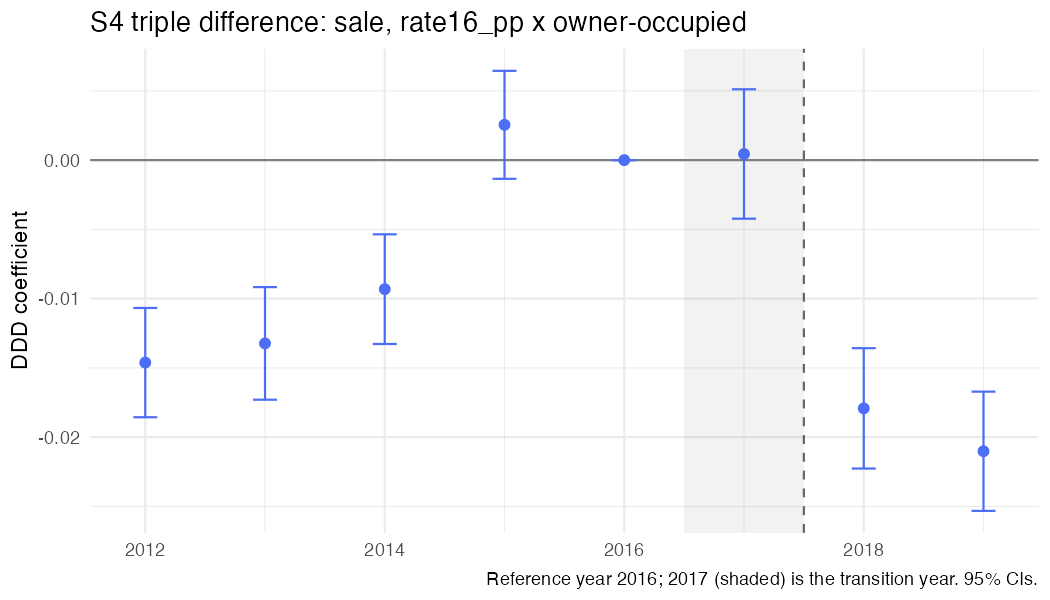

Data behind this chart, as committed beside it:
year, coef, se, strategy, outcome, spec_id, treat
2012, -0.01462, 0.002013, S4, sale, S4_rate, rate16_pp x owner
2013, -0.01323, 0.002073, S4, sale, S4_rate, rate16_pp x owner
2014, -0.009315, 0.002019, S4, sale, S4_rate, rate16_pp x owner
2015, 0.002547, 0.001988, S4, sale, S4_rate, rate16_pp x owner
2016, 0, 0, S4, sale, S4_rate, rate16_pp x owner
2017, 0.0004425, 0.002383, S4, sale, S4_rate, rate16_pp x owner
2018, -0.01792, 0.002216, S4, sale, S4_rate, rate16_pp x owner
2019, -0.02102, 0.002196, S4, sale, S4_rate, rate16_pp x owner
